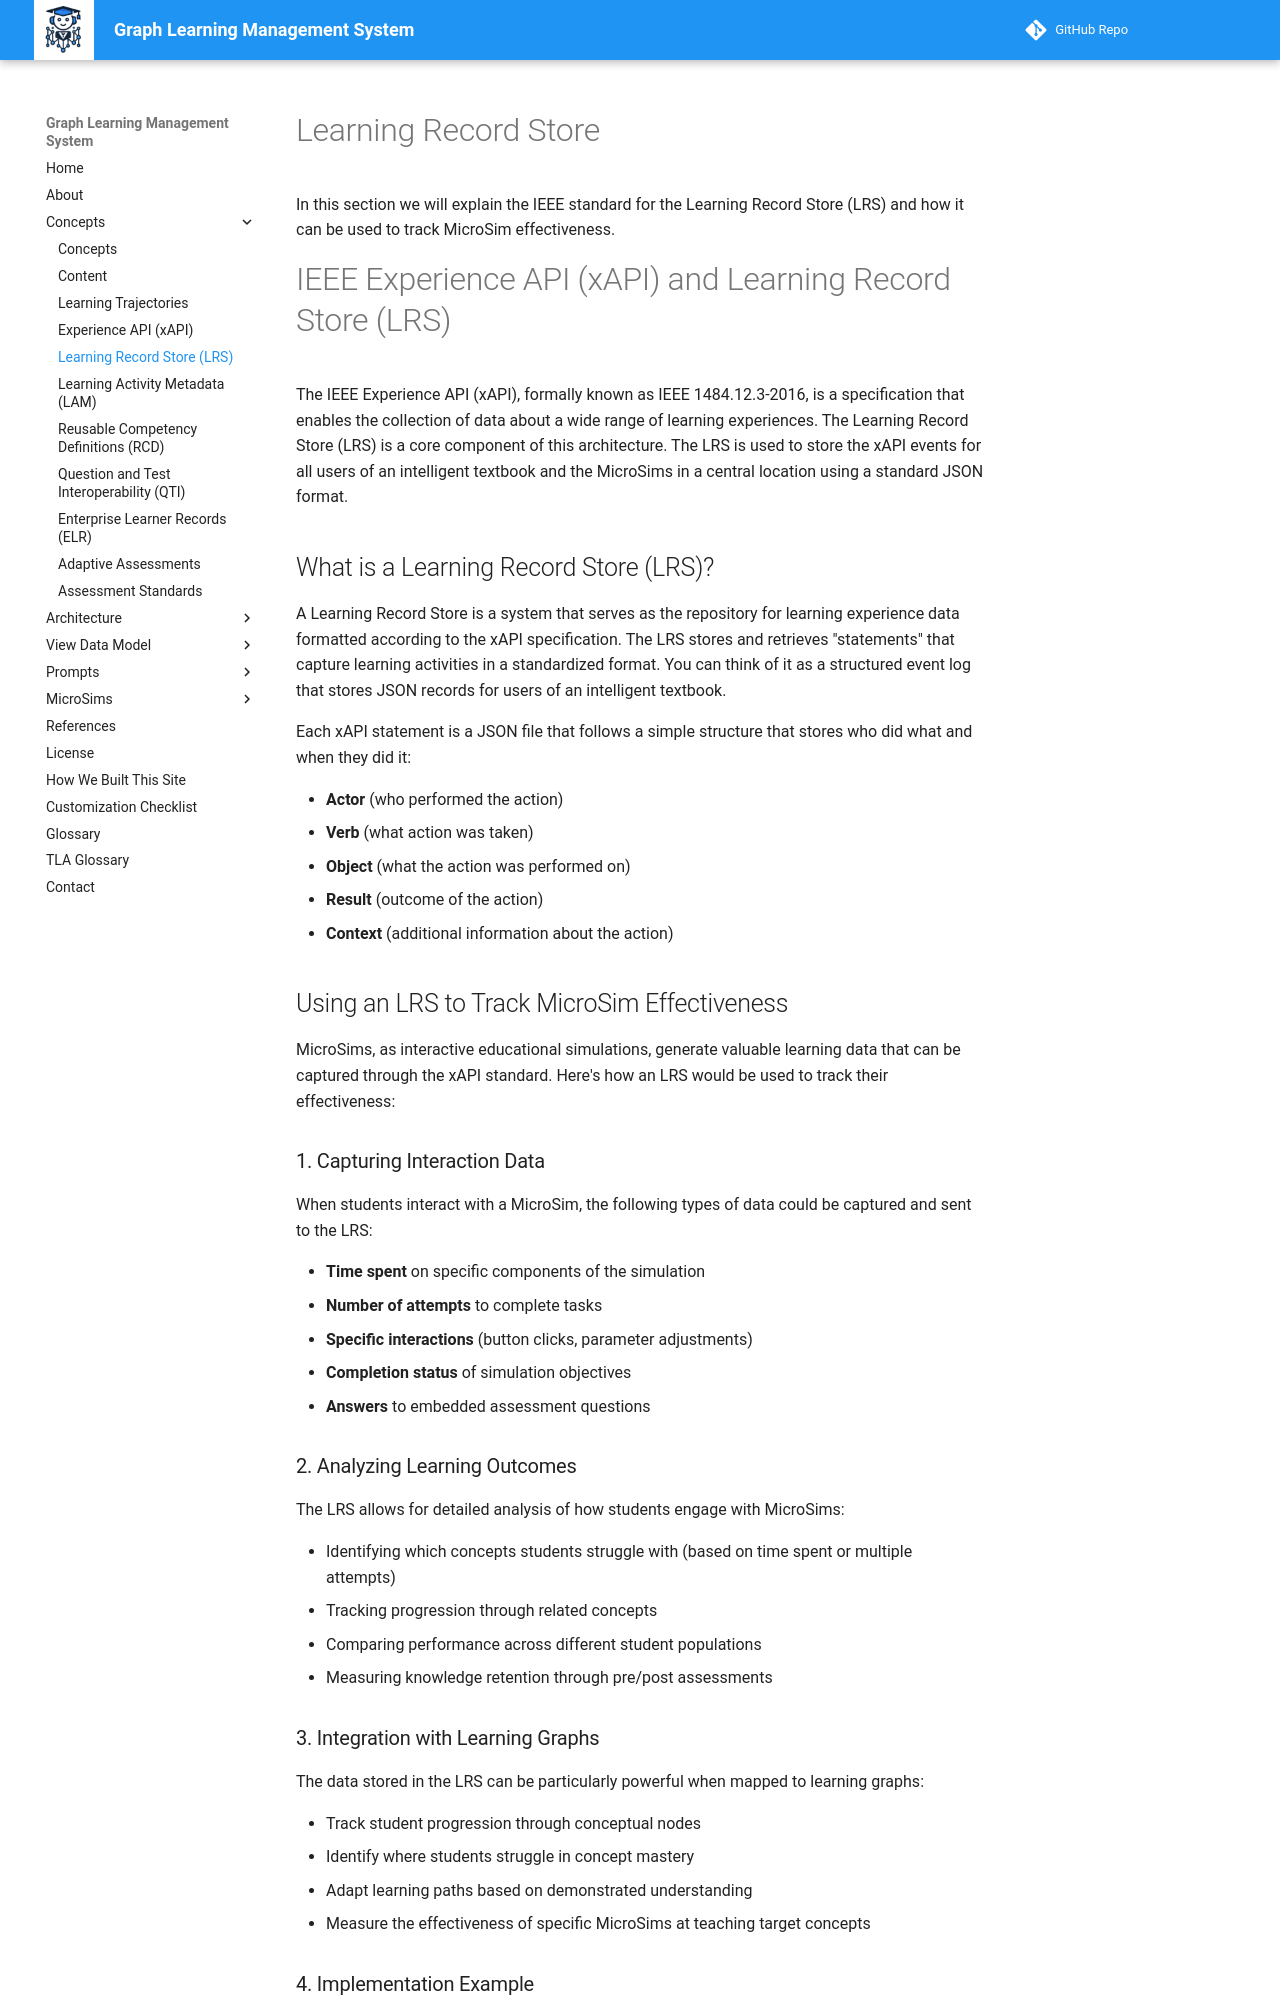

repository: dmccreary/graph-lms · page: concepts/lrs/index.html · generator: mkdocs

# Learning Record Store

In this section we will explain the IEEE standard for the Learning Record Store (LRS) 
and how it can be used to track MicroSim effectiveness.

# IEEE Experience API (xAPI) and Learning Record Store (LRS)

The IEEE Experience API (xAPI), formally known as IEEE 1484.12.3-2016, is a specification that enables the collection of data about a wide range of learning experiences. The Learning Record Store (LRS) is a core component of this architecture.  The LRS is used to store the xAPI events for all users of
an intelligent textbook and the MicroSims in a central location using a standard JSON format.

## What is a Learning Record Store (LRS)?

A Learning Record Store is a system that serves as the repository for learning experience data formatted according to the xAPI specification. The LRS stores and retrieves "statements" that capture learning activities in a standardized format.  You can think of it as a structured event log that stores JSON records
for users of an intelligent textbook.

Each xAPI statement is a JSON file that follows a simple structure that stores who did what and when they
did it:

- **Actor** (who performed the action)
- **Verb** (what action was taken) 
- **Object** (what the action was performed on)
- **Result** (outcome of the action)
- **Context** (additional information about the action)

## Using an LRS to Track MicroSim Effectiveness

MicroSims, as interactive educational simulations, generate valuable learning data 
that can be captured through the xAPI standard. 
Here's how an LRS would be used to track their effectiveness:

### 1. Capturing Interaction Data

When students interact with a MicroSim, the following types of data could be captured and sent to the LRS:

- **Time spent** on specific components of the simulation
- **Number of attempts** to complete tasks
- **Specific interactions** (button clicks, parameter adjustments)
- **Completion status** of simulation objectives
- **Answers** to embedded assessment questions

### 2. Analyzing Learning Outcomes

The LRS allows for detailed analysis of how students engage with MicroSims:

- Identifying which concepts students struggle with (based on time spent or multiple attempts)
- Tracking progression through related concepts
- Comparing performance across different student populations
- Measuring knowledge retention through pre/post assessments

### 3. Integration with Learning Graphs

The data stored in the LRS can be particularly powerful when mapped to learning graphs:

- Track student progression through conceptual nodes
- Identify where students struggle in concept mastery
- Adapt learning paths based on demonstrated understanding
- Measure the effectiveness of specific MicroSims at teaching target concepts
